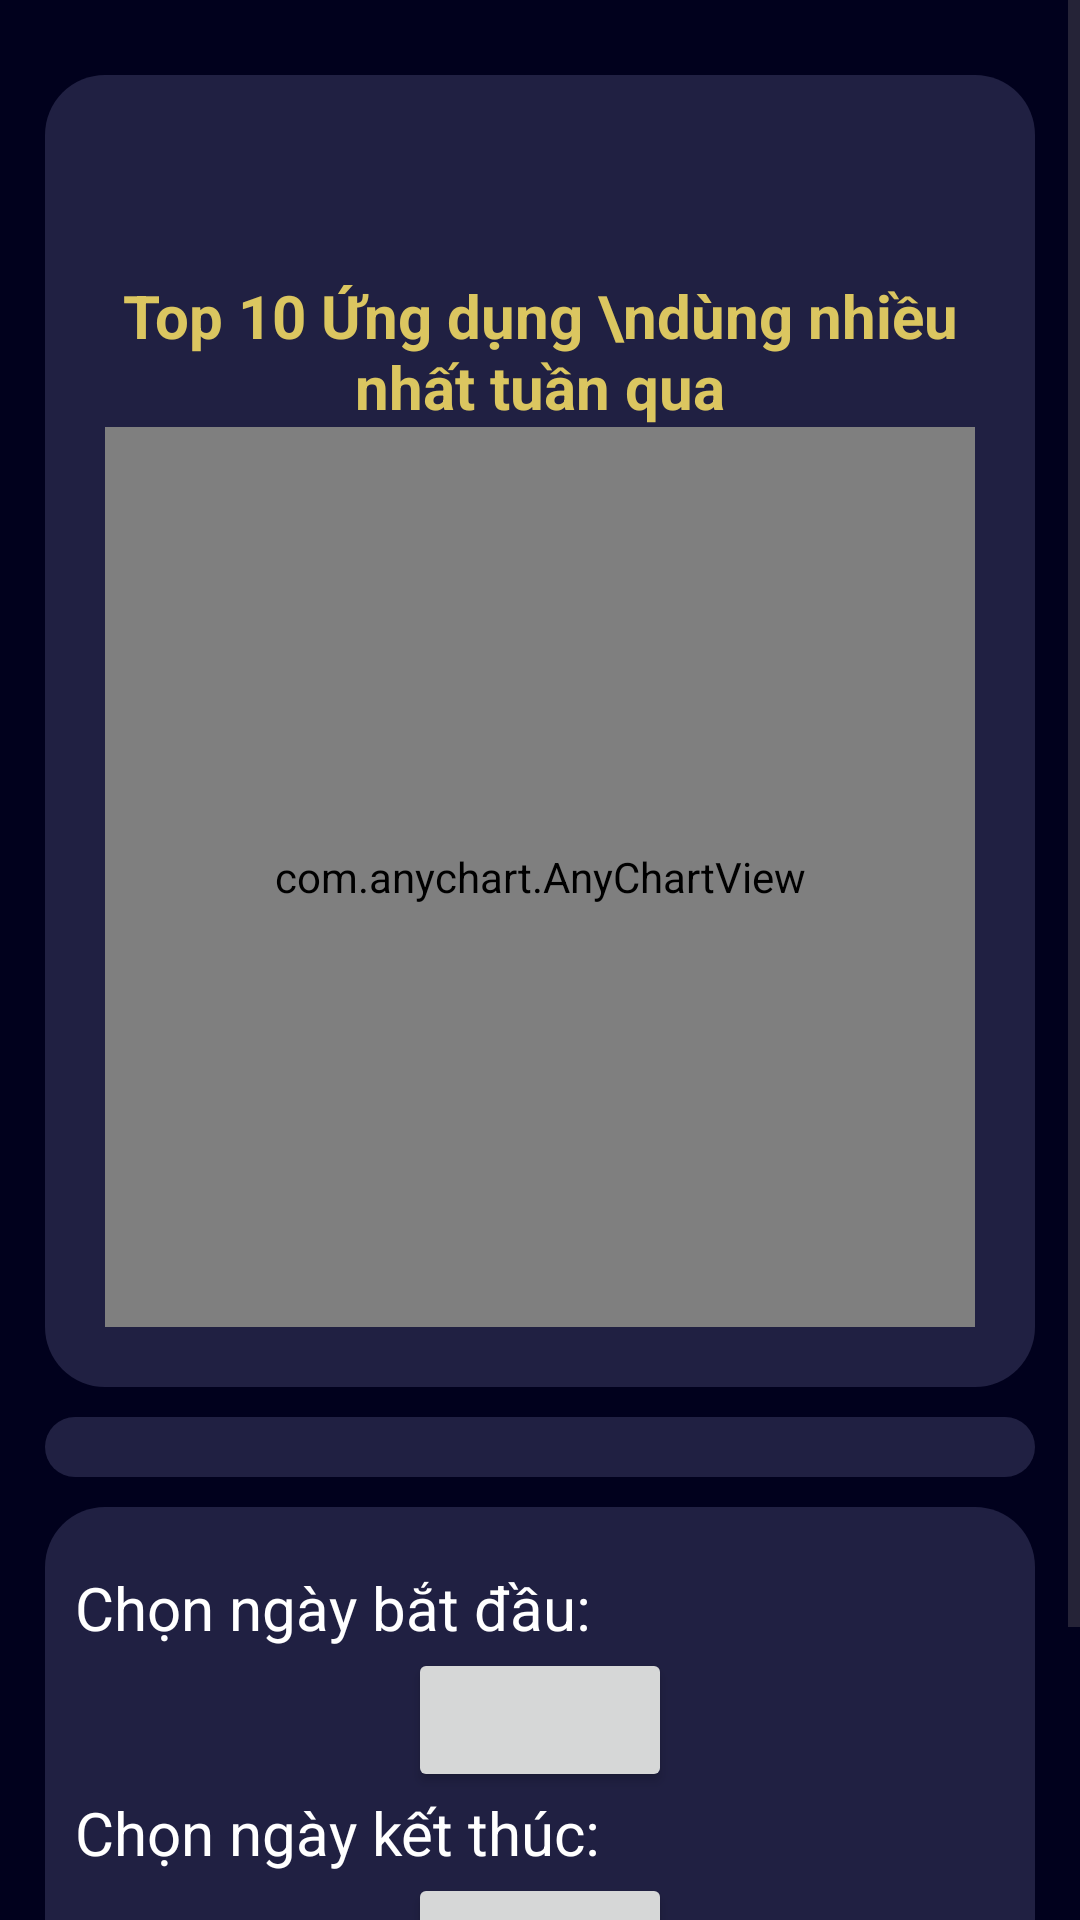

Here is an Android app screen rendered from its layout file. Give the layout XML and the strings, colors and styles it references.
<!-- AndroidManifest.xml: application theme Theme.DoAnMobile -->
<!-- res/layout/fragment_home.xml -->
<?xml version="1.0" encoding="utf-8"?>
<FrameLayout xmlns:android="http://schemas.android.com/apk/res/android"
    xmlns:tools="http://schemas.android.com/tools"
    android:layout_width="match_parent"
    android:layout_height="match_parent"
    tools:context=".homeFragment"
    android:background="@color/theme" >

    <ScrollView
        android:layout_width="match_parent"
        android:layout_height="match_parent">


        <LinearLayout
        android:layout_width="match_parent"
        android:layout_height="match_parent"
        android:padding="15dp"
        android:orientation="vertical">


            <LinearLayout
                android:layout_width="match_parent"
                android:layout_height="wrap_content"
                android:layout_marginTop="10dp"
                android:background="@drawable/rounded_corner"
                android:orientation="vertical"
                android:padding="20dp"
                >
                <TextView
                    android:id="@+id/textView5"
                    android:layout_width="wrap_content"
                    android:layout_height="wrap_content"
                    android:fontFamily="sans-serif"
                    android:text=""
                    android:textFontWeight="1000"
                    android:textSize="35dp"
                    android:textColor="@color/white"
                    />

                <TextView
                    android:id="@+id/textView6"
                    android:layout_width="match_parent"
                    android:layout_height="wrap_content"
                    android:fontFamily="sans-serif"
                    android:text="Top 10 Ứng dụng \ndùng nhiều nhất tuần qua"
                    android:textAlignment="center"
                    android:textColor="#dbc660"
                    android:textSize="20sp"
                    android:textStyle="bold"


                    />

                <com.anychart.AnyChartView
                    android:id="@+id/any_chart_view"
                    android:layout_width="match_parent"
                    android:layout_height="300dp" />


            </LinearLayout>


            <androidx.recyclerview.widget.RecyclerView
                android:id="@+id/recyclerView1"
                android:background="@drawable/rounded_corner"
                android:layout_marginTop="10dp"
                android:padding="10dp"
                android:layout_width="match_parent"
                android:layout_height="match_parent"


                />

            <LinearLayout
                android:layout_width="match_parent"
                android:layout_height="match_parent"
                android:orientation="vertical">


            </LinearLayout>

            <LinearLayout
                android:padding="10dp"
                android:layout_marginTop="10dp"
                android:background="@drawable/rounded_corner"
                android:layout_width="match_parent"
                android:layout_height="match_parent"
                android:orientation="vertical">

                <TextView
                    android:id="@+id/textView"
                    android:layout_width="match_parent"
                    android:layout_height="wrap_content"
                    android:layout_marginTop="10dp"
                    android:text="Chọn ngày bắt đầu: "
                    android:textSize="20sp"
                    android:textColor="@color/white"
                    />

                <Button
                    android:id="@+id/date_picker"
                    android:layout_width="wrap_content"
                    android:layout_height="wrap_content"
                    android:onClick="openDatePicker"
                    android:text=""
                    android:textColor="@color/white"
                    android:textSize="20sp"
                    android:layout_gravity="center"
                    />

                <TextView
                    android:id="@+id/textView2"
                    android:layout_width="match_parent"
                    android:layout_height="wrap_content"
                    android:text="Chọn ngày kết thúc: "
                    android:textSize="20sp"
                    android:textColor="@color/white"

                    />

                <Button
                    android:id="@+id/date_picker2"
                    android:layout_width="wrap_content"
                    android:layout_height="wrap_content"
                    android:onClick="openDatePicker"
                    android:text=""
                    android:textColor="@color/white"
                    android:textSize="20sp"
                    android:layout_gravity="center"

                    />

                <Button
                    android:id="@+id/button3"
                    android:layout_width="wrap_content"
                    android:layout_height="wrap_content"
                    android:background="@drawable/rounded_corner"
                    android:onClick="sendData"
                    android:text="Set"
                    android:textColor="@color/white"
                    android:layout_gravity="center"
                    android:layout_marginTop="10dp"
                    />
            </LinearLayout>


        </LinearLayout>
    </ScrollView>
</FrameLayout>
<!-- resources referenced by this layout -->
<resources>
  <color name="theme">#01011D</color>
  <color name="white">#FFFFFFFF</color>
  <!-- drawable rounded_corner (drawable) -->
  <?xml version="1.0" encoding="utf-8"?>
  <shape xmlns:android="http://schemas.android.com/apk/res/android">
      <solid android:color="#202042" />
      <corners android:radius="20dp" />
      <padding android:bottom="10dp"> </padding>
      <padding android:left="10dp"> </padding>
      <padding android:right="10dp"> </padding>
      <padding android:top="10dp"> </padding>
  </shape>
  <style name="Theme.DoAnMobile" parent="Theme.Material3.Light.NoActionBar">
          <item name="android:navigationBarColor">@color/theme</item>
                 <item name="android:statusBarColor">@color/black</item>
          <item name="android:windowLightStatusBar">true</item>
      </style>
  <color name="black">#FF000000</color>
</resources>
